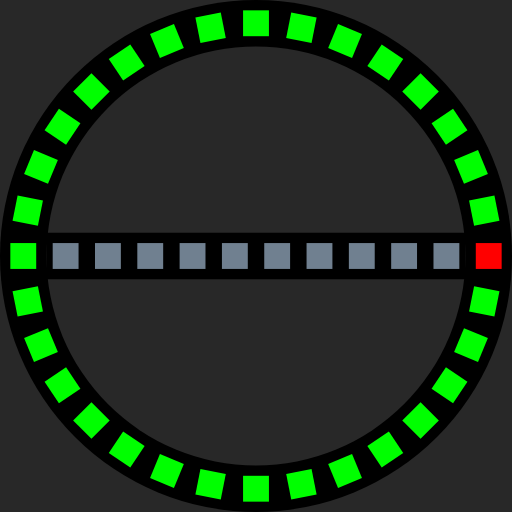
t = 0.00 s
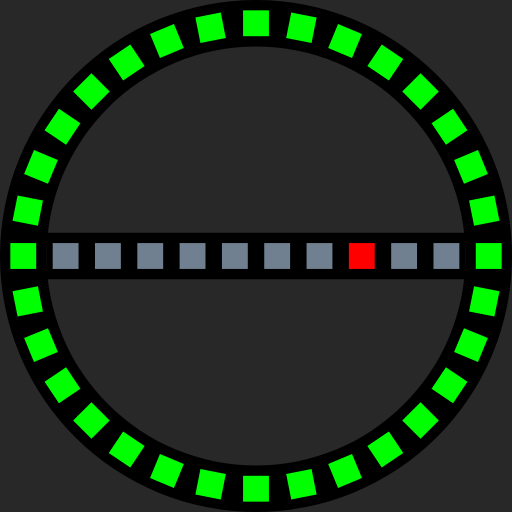
t = 0.22 s
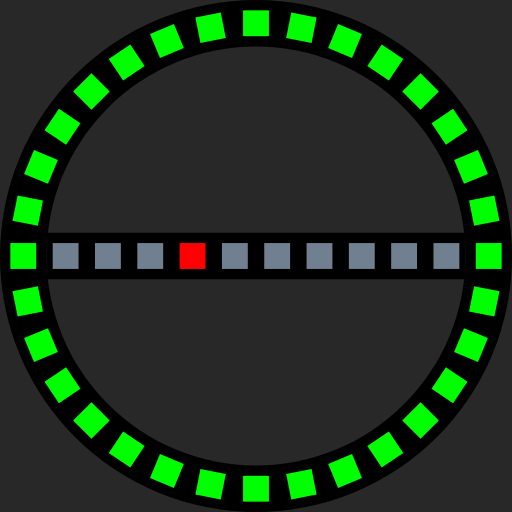
t = 0.44 s
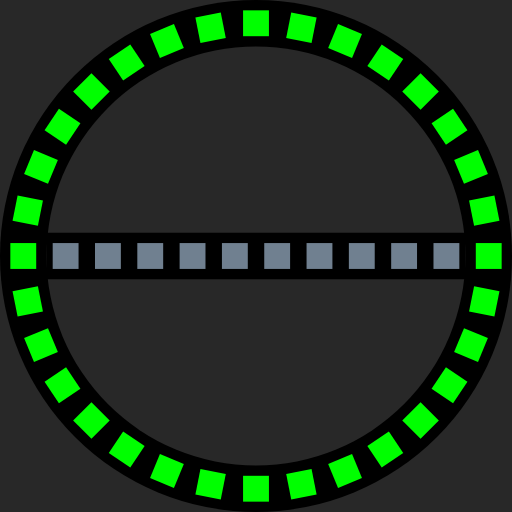
t = 0.66 s
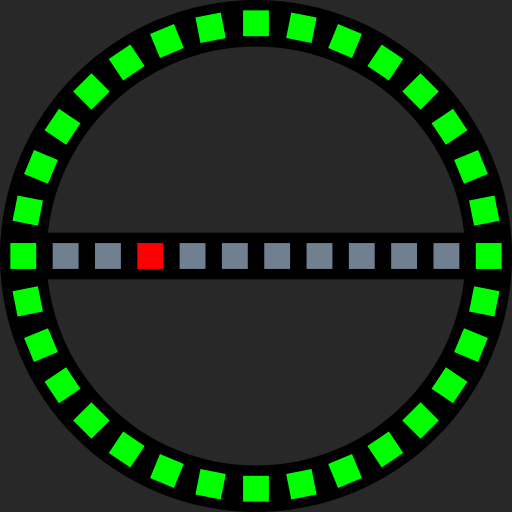
t = 0.88 s
t = 1.10 s: frame unchanged from t = 0.22 s, image omitted

The animated SVG that drew these frames (rendered in a browser with its animation timeline set to each time). Animation: 12 SMIL elements (animate=12); one cycle of 1.32 s, repeats indefinitely.

<?xml version="1.0" encoding="UTF-8"?>
<svg xmlns="http://www.w3.org/2000/svg" xmlns:xlink="http://www.w3.org/1999/xlink"
     width="495" height="495" viewBox="-49.5 -49.5 99 99">
<defs>
</defs>
<rect x="-49.5" y="-49.5" width="99" height="99" fill="#282828" />
<circle cx="0" cy="0" r="49.5" fill="black" />
<circle cx="0" cy="0" r="40.5" fill="#282828" />
<rect x="-40.5" y="-4.5" width="81" height="9" fill="black" />
<rect x="42.5" y="-2.5" width="5" height="5" origin="center" fill="lime" transform="rotate(-11.25)" />
<rect x="42.5" y="-2.5" width="5" height="5" origin="center" fill="lime" transform="rotate(-22.5)" />
<rect x="42.5" y="-2.5" width="5" height="5" origin="center" fill="lime" transform="rotate(-33.75)" />
<rect x="42.5" y="-2.5" width="5" height="5" origin="center" fill="lime" transform="rotate(-45.0)" />
<rect x="42.5" y="-2.5" width="5" height="5" origin="center" fill="lime" transform="rotate(-56.25)" />
<rect x="42.5" y="-2.5" width="5" height="5" origin="center" fill="lime" transform="rotate(-67.5)" />
<rect x="42.5" y="-2.5" width="5" height="5" origin="center" fill="lime" transform="rotate(-78.75)" />
<rect x="42.5" y="-2.5" width="5" height="5" origin="center" fill="lime" transform="rotate(-90.0)" />
<rect x="42.5" y="-2.5" width="5" height="5" origin="center" fill="lime" transform="rotate(-101.25)" />
<rect x="42.5" y="-2.5" width="5" height="5" origin="center" fill="lime" transform="rotate(-112.5)" />
<rect x="42.5" y="-2.5" width="5" height="5" origin="center" fill="lime" transform="rotate(-123.75)" />
<rect x="42.5" y="-2.5" width="5" height="5" origin="center" fill="lime" transform="rotate(-135.0)" />
<rect x="42.5" y="-2.5" width="5" height="5" origin="center" fill="lime" transform="rotate(-146.25)" />
<rect x="42.5" y="-2.5" width="5" height="5" origin="center" fill="lime" transform="rotate(-157.5)" />
<rect x="42.5" y="-2.5" width="5" height="5" origin="center" fill="lime" transform="rotate(-168.75)" />
<rect x="42.5" y="-2.5" width="5" height="5" origin="center" fill="lime" transform="rotate(-180.0)">
<animate calcMode="discrete" repeatCount="indefinite" attributeName="fill" dur="1.32s" 
values="lime;lime;lime;lime;lime;lime;lime;lime;lime;lime;lime;red;
lime;lime;lime;lime;lime;lime;lime;lime;lime;lime;lime;lime" />
</rect>
<rect x="42.5" y="-2.5" width="5" height="5" origin="center" fill="lime" transform="rotate(-191.25)" />
<rect x="42.5" y="-2.5" width="5" height="5" origin="center" fill="lime" transform="rotate(-202.5)" />
<rect x="42.5" y="-2.5" width="5" height="5" origin="center" fill="lime" transform="rotate(-213.75)" />
<rect x="42.5" y="-2.5" width="5" height="5" origin="center" fill="lime" transform="rotate(-225.0)" />
<rect x="42.5" y="-2.5" width="5" height="5" origin="center" fill="lime" transform="rotate(-236.25)" />
<rect x="42.5" y="-2.5" width="5" height="5" origin="center" fill="lime" transform="rotate(-247.5)" />
<rect x="42.5" y="-2.5" width="5" height="5" origin="center" fill="lime" transform="rotate(-258.75)" />
<rect x="42.5" y="-2.5" width="5" height="5" origin="center" fill="lime" transform="rotate(-270.0)" />
<rect x="42.5" y="-2.5" width="5" height="5" origin="center" fill="lime" transform="rotate(-281.25)" />
<rect x="42.5" y="-2.5" width="5" height="5" origin="center" fill="lime" transform="rotate(-292.5)" />
<rect x="42.5" y="-2.5" width="5" height="5" origin="center" fill="lime" transform="rotate(-303.75)" />
<rect x="42.5" y="-2.5" width="5" height="5" origin="center" fill="lime" transform="rotate(-315.0)" />
<rect x="42.5" y="-2.5" width="5" height="5" origin="center" fill="lime" transform="rotate(-326.25)" />
<rect x="42.5" y="-2.5" width="5" height="5" origin="center" fill="lime" transform="rotate(-337.5)" />
<rect x="42.5" y="-2.5" width="5" height="5" origin="center" fill="lime" transform="rotate(-348.75)" />
<rect x="42.5" y="-2.5" width="5" height="5" origin="center" fill="lime" transform="rotate(-360.0)">
<animate calcMode="discrete" repeatCount="indefinite" attributeName="fill" dur="1.32s" 
values="red;lime;lime;lime;lime;lime;lime;lime;lime;lime;lime;lime;
lime;lime;lime;lime;lime;lime;lime;lime;lime;lime;lime;red" />
</rect>
<rect x="34.318" y="-2.5" width="5" height="5" origin="center" fill="slategrey">
<animate calcMode="discrete" repeatCount="indefinite" attributeName="fill" dur="1.32s" 
values="slategrey;red;slategrey;slategrey;slategrey;slategrey;slategrey;slategrey;slategrey;slategrey;slategrey;slategrey;
slategrey;slategrey;slategrey;slategrey;slategrey;slategrey;slategrey;slategrey;slategrey;slategrey;red;slategrey" />
</rect>
<rect x="26.137" y="-2.5" width="5" height="5" origin="center" fill="slategrey">
<animate calcMode="discrete" repeatCount="indefinite" attributeName="fill" dur="1.32s" 
values="slategrey;slategrey;red;slategrey;slategrey;slategrey;slategrey;slategrey;slategrey;slategrey;slategrey;slategrey;
slategrey;slategrey;slategrey;slategrey;slategrey;slategrey;slategrey;slategrey;slategrey;red;slategrey;slategrey" />
</rect>
<rect x="17.956" y="-2.5" width="5" height="5" origin="center" fill="slategrey">
<animate calcMode="discrete" repeatCount="indefinite" attributeName="fill" dur="1.32s" 
values="slategrey;slategrey;slategrey;red;slategrey;slategrey;slategrey;slategrey;slategrey;slategrey;slategrey;slategrey;
slategrey;slategrey;slategrey;slategrey;slategrey;slategrey;slategrey;slategrey;red;slategrey;slategrey;slategrey" />
</rect>
<rect x="9.774999999999999" y="-2.5" width="5" height="5" origin="center" fill="slategrey">
<animate calcMode="discrete" repeatCount="indefinite" attributeName="fill" dur="1.32s" 
values="slategrey;slategrey;slategrey;slategrey;red;slategrey;slategrey;slategrey;slategrey;slategrey;slategrey;slategrey;
slategrey;slategrey;slategrey;slategrey;slategrey;slategrey;slategrey;red;slategrey;slategrey;slategrey;slategrey" />
</rect>
<rect x="1.5940000000000012" y="-2.5" width="5" height="5" origin="center" fill="slategrey">
<animate calcMode="discrete" repeatCount="indefinite" attributeName="fill" dur="1.32s" 
values="slategrey;slategrey;slategrey;slategrey;slategrey;red;slategrey;slategrey;slategrey;slategrey;slategrey;slategrey;
slategrey;slategrey;slategrey;slategrey;slategrey;slategrey;red;slategrey;slategrey;slategrey;slategrey;slategrey" />
</rect>
<rect x="-6.586999999999996" y="-2.5" width="5" height="5" origin="center" fill="slategrey">
<animate calcMode="discrete" repeatCount="indefinite" attributeName="fill" dur="1.32s" 
values="slategrey;slategrey;slategrey;slategrey;slategrey;slategrey;red;slategrey;slategrey;slategrey;slategrey;slategrey;
slategrey;slategrey;slategrey;slategrey;slategrey;red;slategrey;slategrey;slategrey;slategrey;slategrey;slategrey" />
</rect>
<rect x="-14.768" y="-2.5" width="5" height="5" origin="center" fill="red">
<animate calcMode="discrete" repeatCount="indefinite" attributeName="fill" dur="1.32s" 
values="slategrey;slategrey;slategrey;slategrey;slategrey;slategrey;slategrey;red;slategrey;slategrey;slategrey;slategrey;
slategrey;slategrey;slategrey;slategrey;red;slategrey;slategrey;slategrey;slategrey;slategrey;slategrey;slategrey" />
</rect>
<rect x="-22.948999999999998" y="-2.5" width="5" height="5" origin="center" fill="slategrey">
<animate calcMode="discrete" repeatCount="indefinite" attributeName="fill" dur="1.32s" 
values="slategrey;slategrey;slategrey;slategrey;slategrey;slategrey;slategrey;slategrey;red;slategrey;slategrey;slategrey;
slategrey;slategrey;slategrey;red;slategrey;slategrey;slategrey;slategrey;slategrey;slategrey;slategrey;slategrey" />
</rect>
<rect x="-31.129999999999995" y="-2.5" width="5" height="5" origin="center" fill="slategrey">
<animate calcMode="discrete" repeatCount="indefinite" attributeName="fill" dur="1.32s"
values="slategrey;slategrey;slategrey;slategrey;slategrey;slategrey;slategrey;slategrey;slategrey;red;slategrey;slategrey;
slategrey;slategrey;red;slategrey;slategrey;slategrey;slategrey;slategrey;slategrey;slategrey;slategrey;slategrey" />
</rect>
<rect x="-39.31099999999999" y="-2.5" width="5" height="5" origin="center" fill="slategrey">
<animate calcMode="discrete" repeatCount="indefinite" attributeName="fill" dur="1.32s" 
values="slategrey;slategrey;slategrey;slategrey;slategrey;slategrey;slategrey;slategrey;slategrey;slategrey;red;slategrey;
slategrey;red;slategrey;slategrey;slategrey;slategrey;slategrey;slategrey;slategrey;slategrey;slategrey;slategrey" />
</rect>
</svg>